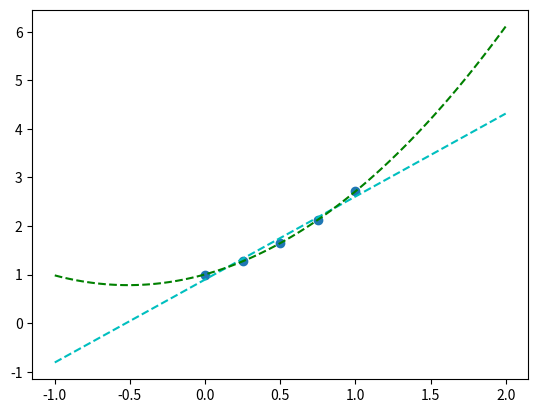

The script that saved this image:
import numpy as np


def ajuste_polinomial(x, y, n=2):
    """Calcula os coeficientes de um polinômio de grau (n-1) que melhor se \
ajusta ao conjunto de pontos passado.

    Parâmetros:
        [x] (numpy.array): valores de x.
        [y] (numpy.array): valores de y ou f(x).
        [n] (int): Grau do polinômio desejado + 1.

    Retorno:
        Coeficientes do polinômio de ajuste (numpy.array)"""
    A = np.zeros([n, n])
    b = np.zeros(n)
    m = len(x)

    for i in range(n):
        for j in range(n):
            A[i, j] = 0
            for k in range(m):
                A[i, j] = A[i, j] + x[k] ** (i + j)
            A[j, i] = A[i, j]
        b[i] = 0
        for k in range(m):
            b[i] = b[i] + y[k] * x[k] ** (i)

    coeffs = np.linalg.solve(A, b)
    return coeffs


if __name__ == "__main__":
    import matplotlib.pyplot as plt

    x = np.array([0, 0.25, 0.5, 0.75, 1])
    y = np.array([1, 1.284, 1.6487, 2.117, 2.7183])
    coeffs_reta = ajuste_polinomial(x, y)
    coeffs_parabola = ajuste_polinomial(x, y, 3)

    x_teste = np.linspace(-1, 2, 100)

    # Ajuste com reta
    reta_ajustada = 0
    N = len(coeffs_reta)
    for i in range(N):
        reta_ajustada += coeffs_reta[i] * x_teste ** i

    # Ajuste com parábola
    parabola_ajustada = 0
    N = len(coeffs_parabola)
    for i in range(N):
        parabola_ajustada += coeffs_parabola[i] * x_teste ** i

    fig, ax = plt.subplots(1, 1)
    ax.scatter(x, y)
    ax.plot(x_teste, reta_ajustada, "--c")
    ax.plot(x_teste, parabola_ajustada, "--g")
    plt.show()
